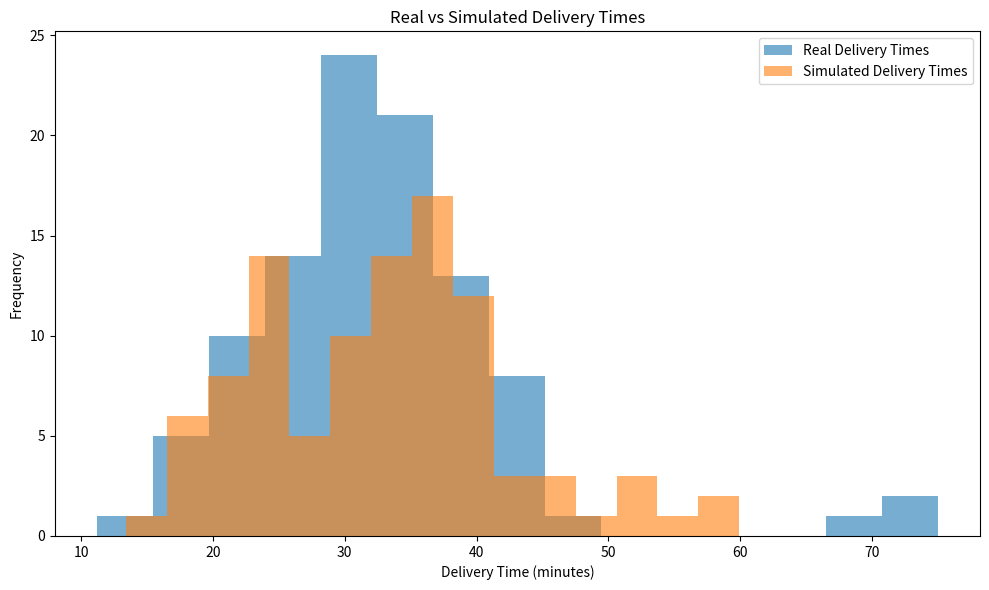
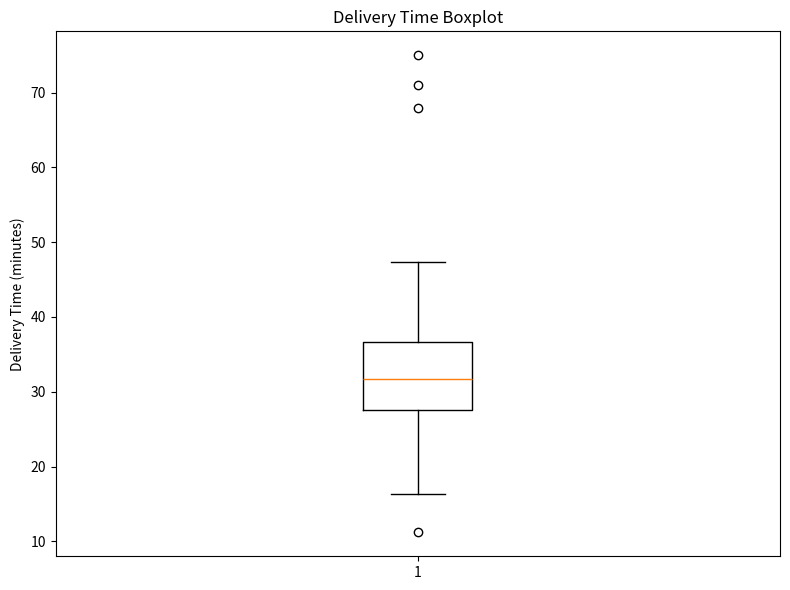

The matplotlib source for these figures, in order:
import numpy as np
import pandas as pd
import matplotlib.pyplot as plt

np.random.seed(42)

delivery_times = np.random.normal(32.4, 8.1, 100)
delivery_times[:3] = [68, 71, 75]
delivery_times = np.round(delivery_times, 1)

df = pd.DataFrame({
    "OrderID": range(1, 101),
    "DeliveryTime(min)": delivery_times
})

df.to_csv("delivery_times.csv", index=False)

mean = df["DeliveryTime(min)"].mean()
std = df["DeliveryTime(min)"].std()

print(f"Real delivery times -- Mean: {mean:.1f} min Std: {std:.1f} min")

simulated = np.random.normal(mean, std, 100)

print(f"Simulated 100 values from Normal(mean={mean:.1f}, std={std:.1f})")

missing = df.isnull().sum()

print("Missing values:", missing.sum())

q1 = df["DeliveryTime(min)"].quantile(0.25)
q2 = df["DeliveryTime(min)"].quantile(0.50)
q3 = df["DeliveryTime(min)"].quantile(0.75)

print(f"Percentiles -- 25th: {q1:.1f} 50th: {q2:.1f} 75th: {q3:.1f}")

iqr = q3 - q1
lower_bound = q1 - 1.5 * iqr
upper_bound = q3 + 1.5 * iqr

outliers = df[
    (df["DeliveryTime(min)"] < lower_bound) |
    (df["DeliveryTime(min)"] > upper_bound)
]

print(f"IQR outlier bounds: {lower_bound:.1f} - {upper_bound:.1f}")
print(f"Outliers detected: {len(outliers)} deliveries ({outliers['DeliveryTime(min)'].tolist()})")

percentage = (len(outliers) / len(df)) * 100

print(f"Percentage flagged as outliers: {percentage:.1f}%")

plt.figure(figsize=(10, 6))
plt.hist(
    df["DeliveryTime(min)"],
    bins=15,
    alpha=0.6,
    label="Real Delivery Times"
)
plt.hist(
    simulated,
    bins=15,
    alpha=0.6,
    label="Simulated Delivery Times"
)
plt.xlabel("Delivery Time (minutes)")
plt.ylabel("Frequency")
plt.title("Real vs Simulated Delivery Times")
plt.legend()
plt.tight_layout()
plt.savefig("delivery_comparison_histogram.png")
plt.close()

plt.figure(figsize=(8, 6))
plt.boxplot(df["DeliveryTime(min)"])
plt.ylabel("Delivery Time (minutes)")
plt.title("Delivery Time Boxplot")
plt.tight_layout()
plt.savefig("delivery_boxplot.png")
plt.close()

print("Saved delivery_comparison_histogram.png, delivery_boxplot.png")
